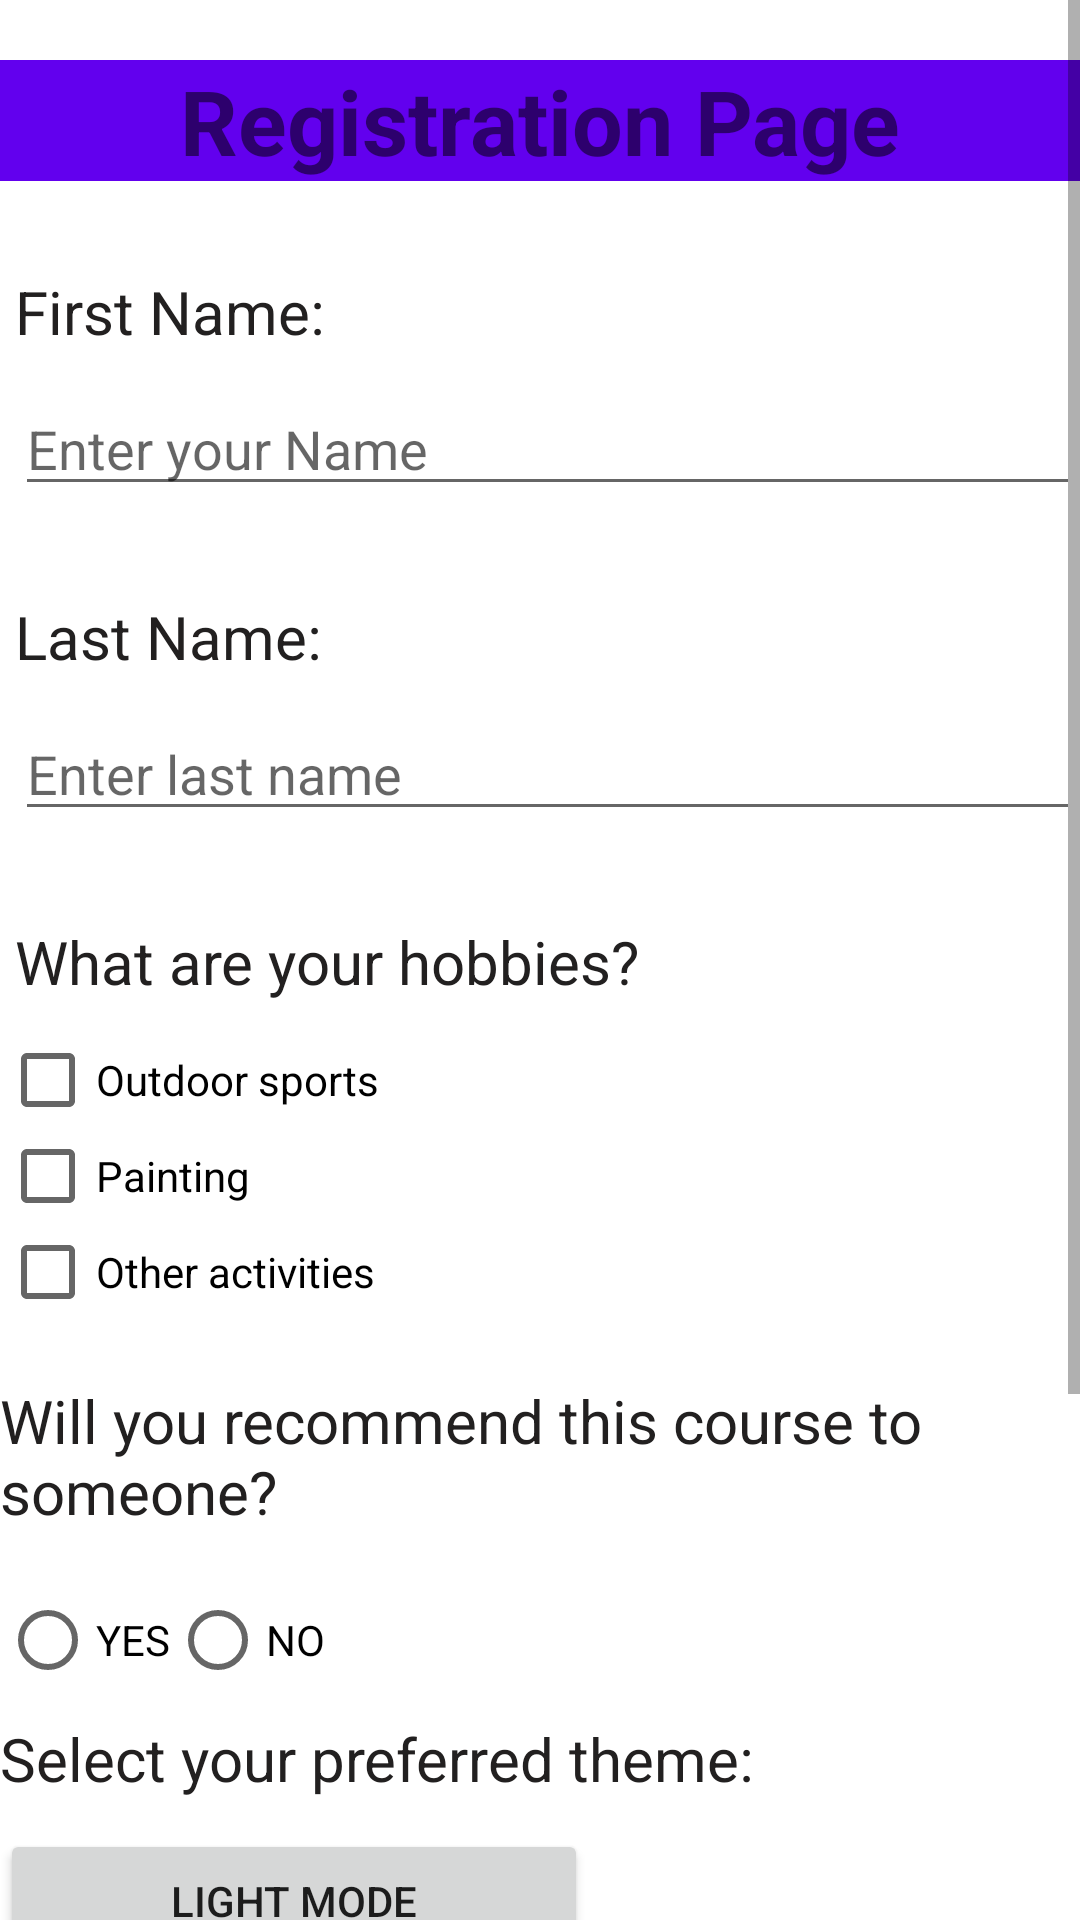

This screen was rendered from an Android layout file. Write that file and the resources it references.
<!-- AndroidManifest.xml: application theme AppTheme -->
<!-- res/layout/activity_register.xml -->
<?xml version="1.0" encoding="utf-8"?>
<ScrollView xmlns:android="http://schemas.android.com/apk/res/android"
    xmlns:tools="http://schemas.android.com/tools"
    android:layout_width="match_parent"
    android:layout_height="match_parent"
    android:layout_gravity="center_horizontal"
    android:fillViewport="false"
    android:orientation="vertical">

<LinearLayout xmlns:android="http://schemas.android.com/apk/res/android"
    xmlns:tools="http://schemas.android.com/tools"
    android:layout_width="match_parent"
    android:layout_height="match_parent"
    android:layout_gravity="center_horizontal"
    android:orientation="vertical"
    android:background="@color/bgcolor"
    android:scrollbars="vertical"
    tools:context=".register">
    <TextView
        android:layout_width="match_parent"
        android:layout_height="wrap_content"
        android:layout_marginTop="20dp"
        android:text="Registration Page"
        android:textAlignment="center"
        android:textStyle="bold"
        android:id="@+id/rpg"
        android:background="@color/colorPrimary"

        android:textSize="30dp"
        android:gravity="center_horizontal"
        android:layout_gravity="center_horizontal" />

    <TextView
        android:layout_width="match_parent"
        android:layout_height="wrap_content"
        android:layout_marginLeft="5dp"
        android:textColor="@color/textcolor"
        android:text="First Name:"
        android:id="@+id/fnm"
        android:layout_marginTop="30dp"
        android:textSize="20dp"/>

    <EditText

        android:layout_marginLeft="5dp"
        android:layout_width="match_parent"
        android:layout_height="wrap_content"
        android:id="@+id/edt1"
        android:hint="Enter your Name"
        android:layout_marginTop="10dp"/>

    <TextView
        android:layout_width="match_parent"
        android:layout_height="wrap_content"
        android:text="Last Name:"
        android:id="@+id/lnm"
        android:layout_marginLeft="5dp"
        android:layout_marginTop="30dp"
        android:textColor="@color/textcolor"
        android:textSize="20dp"/>

    <EditText
        android:hint="Enter last name"
        android:layout_marginLeft="5dp"
        android:layout_width="match_parent"
        android:layout_height="wrap_content"
        android:id="@+id/edt2"
        android:layout_marginTop="10dp"/>
    <TextView
        android:layout_width="match_parent"
        android:layout_height="wrap_content"
        android:textColor="@color/textcolor"
        android:text="What are your hobbies?"
        android:id="@+id/cb"
        android:layout_marginLeft="5dp"
        android:layout_marginTop="30dp"
        android:textSize="20dp"/>


    <CheckBox
        android:layout_marginTop="10dp"
        android:layout_width="match_parent"
        android:layout_height="wrap_content"
        android:id="@+id/cb1"
        android:checked="false"
        android:text="Outdoor sports"/>
    <CheckBox
        android:layout_width="match_parent"
        android:layout_height="wrap_content"
        android:id="@+id/cb2"
        android:checked="false"
        android:text="Painting"/>
    <CheckBox
        android:id="@+id/cb3"
        android:layout_width="match_parent"
        android:layout_height="wrap_content"
        android:checked="false"
        android:text="Other activities"/>

    <TextView
        android:layout_marginTop="20dp"
        android:textColor="@color/textcolor"
        android:layout_width="match_parent"
        android:layout_height="wrap_content"
        android:id="@+id/rb"
        android:text="Will you recommend this course to someone?"
        android:textSize="20dp"/>

    <RadioGroup
        android:id="@+id/crs"
        android:layout_width="match_parent"
        android:orientation="horizontal"
        android:layout_height="wrap_content"
        android:layout_marginTop="10dp">
    <RadioButton
        android:id="@+id/rb1"
        android:layout_marginTop="10dp"
        android:layout_width="wrap_content"
        android:layout_height="wrap_content"
        android:text="YES"/>

    <RadioButton
        android:id="@+id/rb2"
        android:layout_marginTop="10dp"
        android:layout_width="wrap_content"
        android:layout_height="wrap_content"
        android:text="NO"/>
    </RadioGroup>

    <TextView
        android:layout_marginTop="10dp"
        android:id="@+id/txt3"
        android:layout_width="match_parent"
        android:layout_height="wrap_content"
        android:textColor="@color/textcolor"
        android:text="Select your preferred theme:"
        android:textSize="20dp"></TextView>
    <LinearLayout
        android:layout_width="match_parent"
        android:layout_height="wrap_content"
        android:orientation="horizontal"/>

    <Button
        android:id="@+id/lgt"
        android:layout_width="196dp"
        android:layout_height="wrap_content"
        android:layout_marginTop="10dp"
        android:text="Light mode"
        android:onClick="btnlightmode"/>

    <Button
        android:layout_marginTop="10dp"
        android:layout_width="197dp"
        android:layout_height="wrap_content"
        android:text="Dark Mode"
        android:onClick="btnDarkMode"
        android:id="@+id/drk"/>

    <Button
        android:id="@+id/reg_btn"
        android:layout_width="wrap_content"
        android:layout_height="78dp"

        android:layout_gravity="center_horizontal"
        android:text="Register" />

    <Button
        android:id="@+id/lgn_btn"
        android:layout_marginTop="20dp"
        android:layout_width="wrap_content"
        android:layout_height="wrap_content"
        android:text="Already have an account?Click to Login"
        android:layout_gravity="center"
        android:layout_marginBottom="20dp"/>

</LinearLayout>
</ScrollView>
<!-- resources referenced by this layout -->
<resources>
  <color name="bgcolor">#fff</color>
  <color name="colorPrimary">#6200EE</color>
  <color name="textcolor">#222020</color>
  <style name="AppTheme" parent="Theme.AppCompat.Light.DarkActionBar">
          
          <item name="colorPrimary">#9C27B0</item>
          <item name="colorPrimaryDark">#03A9F4</item>
          <item name="colorAccent">#FF803B</item>
      </style>
</resources>
